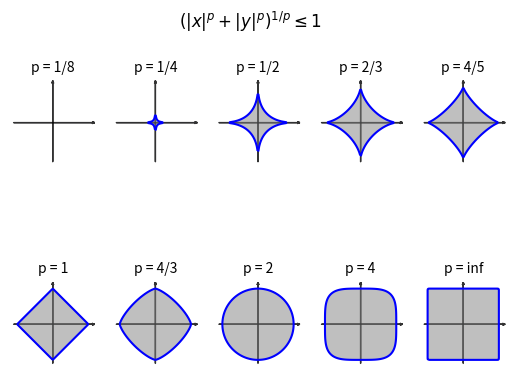

Python code for this plot:
import numpy as np
from numpy import abs, log, exp, maximum, sin, sqrt
import matplotlib.pyplot as plt

fig = plt.figure()

x = np.linspace(-1.2, 1.2, 100)
y = np.linspace(-1.2, 1.2, 100)
x, y = np.meshgrid(x, y)
levels = np.array([0, 1])

labels = ['1/8', '1/4', '1/2', '2/3', '4/5',
          '1', '4/3', '2', '4', 'inf']
ps = [1/8, 1/4, 1/2, 2/3, 4/5, 1, 4/3, 2, 4, 100]

for j, p in enumerate(ps):
    plt.subplot(2, 5, j+1)
    z = (abs(x)**p + abs(y)**p)**(1/p)

    plt.arrow(0, -1.1, 0, 2.2, width=0.001,
              head_width=0.05, overhang=1, alpha=0.8)
    plt.arrow(-1.1, 0, 2.2, 0, width=0.001,
              head_width=0.05, overhang=1, alpha=0.8)

    plt.contourf(x, y, z, levels=levels, colors='gray', alpha=0.5)
    plt.contour(x, y, z, levels=levels, colors='b')

    print('j = {}'.format(j))
    plt.title('p = {}'.format(labels[j]), fontsize=10)
    plt.axis('square')
    plt.axis('off')

plt.suptitle(r'$(|x|^p + |y|^p)^{1/p} \leq 1$', ha='center', y=0.94)
# fig.savefig('norm.jpg', dpi=100)
plt.show()
